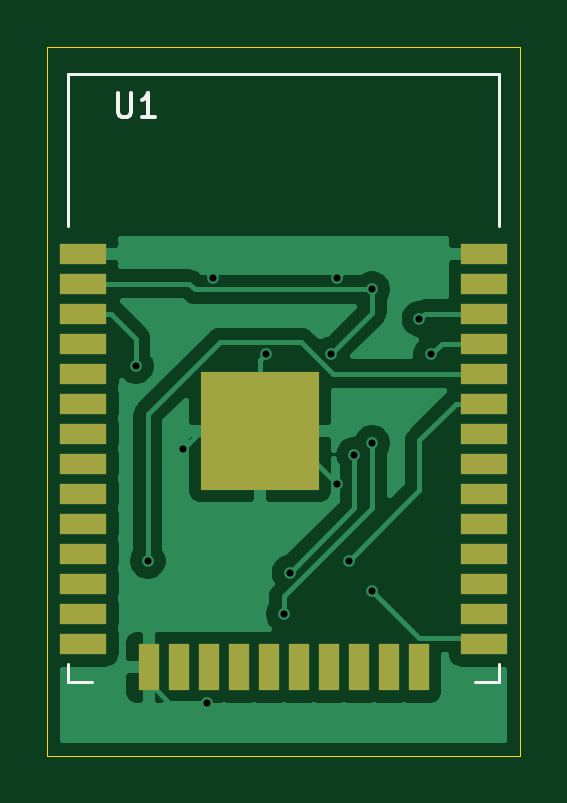
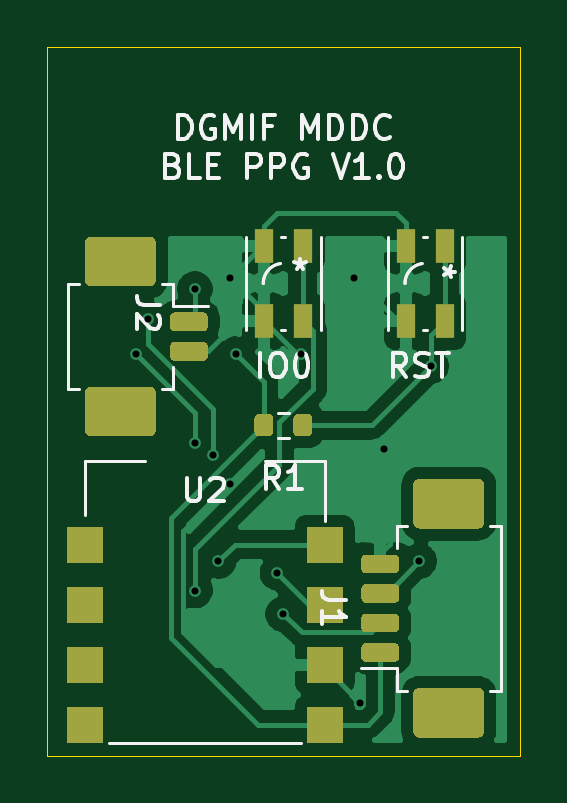
Circuit board: 9 layer files. Board 20.0 x 30.0 mm.
- bottom_copper: ble_spo2_dgmif-B_Cu.gbl (42963 bytes)
- bottom_mask: ble_spo2_dgmif-B_Mask.gbs (5154 bytes)
- bottom_silk: ble_spo2_dgmif-B_SilkS.gbo (11949 bytes)
- outline: ble_spo2_dgmif-Edge_Cuts.gko (747 bytes)
- top_copper: ble_spo2_dgmif-F_Cu.gtl (31336 bytes)
- top_mask: ble_spo2_dgmif-F_Mask.gts (1626 bytes)
- top_silk: ble_spo2_dgmif-F_SilkS.gto (1358 bytes)
- drill: ble_spo2_dgmif-NPTH.drl (271 bytes)
- drill: ble_spo2_dgmif-PTH.drl (566 bytes)

=== bottom_copper: ble_spo2_dgmif-B_Cu.gbl (42963 bytes, source omitted) ===
=== bottom_mask: ble_spo2_dgmif-B_Mask.gbs ===
G04 #@! TF.GenerationSoftware,KiCad,Pcbnew,(5.1.10)-1*
G04 #@! TF.CreationDate,2021-06-29T14:50:17+09:00*
G04 #@! TF.ProjectId,ble_spo2_dgmif,626c655f-7370-46f3-925f-64676d69662e,rev?*
G04 #@! TF.SameCoordinates,Original*
G04 #@! TF.FileFunction,Soldermask,Bot*
G04 #@! TF.FilePolarity,Negative*
%FSLAX46Y46*%
G04 Gerber Fmt 4.6, Leading zero omitted, Abs format (unit mm)*
G04 Created by KiCad (PCBNEW (5.1.10)-1) date 2021-06-29 14:50:17*
%MOMM*%
%LPD*%
G01*
G04 APERTURE LIST*
%ADD10R,0.812800X1.422400*%
%ADD11R,1.524000X1.524000*%
G04 APERTURE END LIST*
D10*
X103175000Y-131600200D03*
X104825000Y-131600200D03*
X104825000Y-128399800D03*
X103175000Y-128399800D03*
X109175000Y-131600200D03*
X110825000Y-131600200D03*
X110825000Y-128399800D03*
X109175000Y-128399800D03*
G36*
G01*
X108775000Y-136275000D02*
X108775000Y-135725000D01*
G75*
G02*
X108975000Y-135525000I200000J0D01*
G01*
X109375000Y-135525000D01*
G75*
G02*
X109575000Y-135725000I0J-200000D01*
G01*
X109575000Y-136275000D01*
G75*
G02*
X109375000Y-136475000I-200000J0D01*
G01*
X108975000Y-136475000D01*
G75*
G02*
X108775000Y-136275000I0J200000D01*
G01*
G37*
G36*
G01*
X110425000Y-136275000D02*
X110425000Y-135725000D01*
G75*
G02*
X110625000Y-135525000I200000J0D01*
G01*
X111025000Y-135525000D01*
G75*
G02*
X111225000Y-135725000I0J-200000D01*
G01*
X111225000Y-136275000D01*
G75*
G02*
X111025000Y-136475000I-200000J0D01*
G01*
X110625000Y-136475000D01*
G75*
G02*
X110425000Y-136275000I0J200000D01*
G01*
G37*
D11*
X118410000Y-148676000D03*
X118410000Y-146136000D03*
X118410000Y-143596000D03*
X118410000Y-141056000D03*
X108250000Y-141056000D03*
X108250000Y-143596000D03*
X108250000Y-146136000D03*
X108250000Y-148676000D03*
G36*
G01*
X115650000Y-134375000D02*
X118150000Y-134375000D01*
G75*
G02*
X118400000Y-134625000I0J-250000D01*
G01*
X118400000Y-136225000D01*
G75*
G02*
X118150000Y-136475000I-250000J0D01*
G01*
X115650000Y-136475000D01*
G75*
G02*
X115400000Y-136225000I0J250000D01*
G01*
X115400000Y-134625000D01*
G75*
G02*
X115650000Y-134375000I250000J0D01*
G01*
G37*
G36*
G01*
X115650000Y-128025000D02*
X118150000Y-128025000D01*
G75*
G02*
X118400000Y-128275000I0J-250000D01*
G01*
X118400000Y-129875000D01*
G75*
G02*
X118150000Y-130125000I-250000J0D01*
G01*
X115650000Y-130125000D01*
G75*
G02*
X115400000Y-129875000I0J250000D01*
G01*
X115400000Y-128275000D01*
G75*
G02*
X115650000Y-128025000I250000J0D01*
G01*
G37*
G36*
G01*
X113400000Y-132475000D02*
X114600000Y-132475000D01*
G75*
G02*
X114800000Y-132675000I0J-200000D01*
G01*
X114800000Y-133075000D01*
G75*
G02*
X114600000Y-133275000I-200000J0D01*
G01*
X113400000Y-133275000D01*
G75*
G02*
X113200000Y-133075000I0J200000D01*
G01*
X113200000Y-132675000D01*
G75*
G02*
X113400000Y-132475000I200000J0D01*
G01*
G37*
G36*
G01*
X113400000Y-131225000D02*
X114600000Y-131225000D01*
G75*
G02*
X114800000Y-131425000I0J-200000D01*
G01*
X114800000Y-131825000D01*
G75*
G02*
X114600000Y-132025000I-200000J0D01*
G01*
X113400000Y-132025000D01*
G75*
G02*
X113200000Y-131825000I0J200000D01*
G01*
X113200000Y-131425000D01*
G75*
G02*
X113400000Y-131225000I200000J0D01*
G01*
G37*
G36*
G01*
X104250000Y-140375000D02*
X101750000Y-140375000D01*
G75*
G02*
X101500000Y-140125000I0J250000D01*
G01*
X101500000Y-138525000D01*
G75*
G02*
X101750000Y-138275000I250000J0D01*
G01*
X104250000Y-138275000D01*
G75*
G02*
X104500000Y-138525000I0J-250000D01*
G01*
X104500000Y-140125000D01*
G75*
G02*
X104250000Y-140375000I-250000J0D01*
G01*
G37*
G36*
G01*
X104250000Y-149225000D02*
X101750000Y-149225000D01*
G75*
G02*
X101500000Y-148975000I0J250000D01*
G01*
X101500000Y-147375000D01*
G75*
G02*
X101750000Y-147125000I250000J0D01*
G01*
X104250000Y-147125000D01*
G75*
G02*
X104500000Y-147375000I0J-250000D01*
G01*
X104500000Y-148975000D01*
G75*
G02*
X104250000Y-149225000I-250000J0D01*
G01*
G37*
G36*
G01*
X106500000Y-142275000D02*
X105300000Y-142275000D01*
G75*
G02*
X105100000Y-142075000I0J200000D01*
G01*
X105100000Y-141675000D01*
G75*
G02*
X105300000Y-141475000I200000J0D01*
G01*
X106500000Y-141475000D01*
G75*
G02*
X106700000Y-141675000I0J-200000D01*
G01*
X106700000Y-142075000D01*
G75*
G02*
X106500000Y-142275000I-200000J0D01*
G01*
G37*
G36*
G01*
X106500000Y-143525000D02*
X105300000Y-143525000D01*
G75*
G02*
X105100000Y-143325000I0J200000D01*
G01*
X105100000Y-142925000D01*
G75*
G02*
X105300000Y-142725000I200000J0D01*
G01*
X106500000Y-142725000D01*
G75*
G02*
X106700000Y-142925000I0J-200000D01*
G01*
X106700000Y-143325000D01*
G75*
G02*
X106500000Y-143525000I-200000J0D01*
G01*
G37*
G36*
G01*
X106500000Y-144775000D02*
X105300000Y-144775000D01*
G75*
G02*
X105100000Y-144575000I0J200000D01*
G01*
X105100000Y-144175000D01*
G75*
G02*
X105300000Y-143975000I200000J0D01*
G01*
X106500000Y-143975000D01*
G75*
G02*
X106700000Y-144175000I0J-200000D01*
G01*
X106700000Y-144575000D01*
G75*
G02*
X106500000Y-144775000I-200000J0D01*
G01*
G37*
G36*
G01*
X106500000Y-146025000D02*
X105300000Y-146025000D01*
G75*
G02*
X105100000Y-145825000I0J200000D01*
G01*
X105100000Y-145425000D01*
G75*
G02*
X105300000Y-145225000I200000J0D01*
G01*
X106500000Y-145225000D01*
G75*
G02*
X106700000Y-145425000I0J-200000D01*
G01*
X106700000Y-145825000D01*
G75*
G02*
X106500000Y-146025000I-200000J0D01*
G01*
G37*
M02*

=== bottom_silk: ble_spo2_dgmif-B_SilkS.gbo (11949 bytes, source omitted) ===
=== outline: ble_spo2_dgmif-Edge_Cuts.gko ===
G04 #@! TF.GenerationSoftware,KiCad,Pcbnew,(5.1.10)-1*
G04 #@! TF.CreationDate,2021-06-29T14:50:17+09:00*
G04 #@! TF.ProjectId,ble_spo2_dgmif,626c655f-7370-46f3-925f-64676d69662e,rev?*
G04 #@! TF.SameCoordinates,Original*
G04 #@! TF.FileFunction,Profile,NP*
%FSLAX46Y46*%
G04 Gerber Fmt 4.6, Leading zero omitted, Abs format (unit mm)*
G04 Created by KiCad (PCBNEW (5.1.10)-1) date 2021-06-29 14:50:17*
%MOMM*%
%LPD*%
G01*
G04 APERTURE LIST*
G04 #@! TA.AperFunction,Profile*
%ADD10C,0.050000*%
G04 #@! TD*
G04 APERTURE END LIST*
D10*
X120000000Y-150000000D02*
X100000000Y-150000000D01*
X120000000Y-120000000D02*
X120000000Y-150000000D01*
X100000000Y-120000000D02*
X120000000Y-120000000D01*
X100000000Y-150000000D02*
X100000000Y-120000000D01*
M02*

=== top_copper: ble_spo2_dgmif-F_Cu.gtl (31336 bytes, source omitted) ===
=== top_mask: ble_spo2_dgmif-F_Mask.gts ===
G04 #@! TF.GenerationSoftware,KiCad,Pcbnew,(5.1.10)-1*
G04 #@! TF.CreationDate,2021-06-29T14:50:17+09:00*
G04 #@! TF.ProjectId,ble_spo2_dgmif,626c655f-7370-46f3-925f-64676d69662e,rev?*
G04 #@! TF.SameCoordinates,Original*
G04 #@! TF.FileFunction,Soldermask,Top*
G04 #@! TF.FilePolarity,Negative*
%FSLAX46Y46*%
G04 Gerber Fmt 4.6, Leading zero omitted, Abs format (unit mm)*
G04 Created by KiCad (PCBNEW (5.1.10)-1) date 2021-06-29 14:50:17*
%MOMM*%
%LPD*%
G01*
G04 APERTURE LIST*
%ADD10R,5.000000X5.000000*%
%ADD11R,2.000000X0.900000*%
%ADD12R,0.900000X2.000000*%
G04 APERTURE END LIST*
D10*
X109000000Y-136245000D03*
D11*
X101500000Y-128745000D03*
X101500000Y-130015000D03*
X101500000Y-131285000D03*
X101500000Y-132555000D03*
X101500000Y-133825000D03*
X101500000Y-135095000D03*
X101500000Y-136365000D03*
X101500000Y-137635000D03*
X101500000Y-138905000D03*
X101500000Y-140175000D03*
X101500000Y-141445000D03*
X101500000Y-142715000D03*
X101500000Y-143985000D03*
X101500000Y-145255000D03*
D12*
X104285000Y-146255000D03*
X105555000Y-146255000D03*
X106825000Y-146255000D03*
X108095000Y-146255000D03*
X109365000Y-146255000D03*
X110635000Y-146255000D03*
X111905000Y-146255000D03*
X113175000Y-146255000D03*
X114445000Y-146255000D03*
X115715000Y-146255000D03*
D11*
X118500000Y-145255000D03*
X118500000Y-143985000D03*
X118500000Y-142715000D03*
X118500000Y-141445000D03*
X118500000Y-140175000D03*
X118500000Y-138905000D03*
X118500000Y-137635000D03*
X118500000Y-136365000D03*
X118500000Y-135095000D03*
X118500000Y-133825000D03*
X118500000Y-132555000D03*
X118500000Y-131285000D03*
X118500000Y-130015000D03*
X118500000Y-128745000D03*
M02*

=== top_silk: ble_spo2_dgmif-F_SilkS.gto ===
G04 #@! TF.GenerationSoftware,KiCad,Pcbnew,(5.1.10)-1*
G04 #@! TF.CreationDate,2021-06-29T14:50:17+09:00*
G04 #@! TF.ProjectId,ble_spo2_dgmif,626c655f-7370-46f3-925f-64676d69662e,rev?*
G04 #@! TF.SameCoordinates,Original*
G04 #@! TF.FileFunction,Legend,Top*
G04 #@! TF.FilePolarity,Positive*
%FSLAX46Y46*%
G04 Gerber Fmt 4.6, Leading zero omitted, Abs format (unit mm)*
G04 Created by KiCad (PCBNEW (5.1.10)-1) date 2021-06-29 14:50:17*
%MOMM*%
%LPD*%
G01*
G04 APERTURE LIST*
%ADD10C,0.120000*%
%ADD11C,0.150000*%
G04 APERTURE END LIST*
D10*
X100880000Y-146100000D02*
X100880000Y-146880000D01*
X100880000Y-146880000D02*
X101880000Y-146880000D01*
X119120000Y-146100000D02*
X119120000Y-146880000D01*
X119120000Y-146880000D02*
X118120000Y-146880000D01*
X100880000Y-121135000D02*
X119120000Y-121135000D01*
X119120000Y-121135000D02*
X119120000Y-127555000D01*
X100880000Y-121135000D02*
X100880000Y-127555000D01*
D11*
X102988095Y-121952380D02*
X102988095Y-122761904D01*
X103035714Y-122857142D01*
X103083333Y-122904761D01*
X103178571Y-122952380D01*
X103369047Y-122952380D01*
X103464285Y-122904761D01*
X103511904Y-122857142D01*
X103559523Y-122761904D01*
X103559523Y-121952380D01*
X104559523Y-122952380D02*
X103988095Y-122952380D01*
X104273809Y-122952380D02*
X104273809Y-121952380D01*
X104178571Y-122095238D01*
X104083333Y-122190476D01*
X103988095Y-122238095D01*
M02*

=== drill: ble_spo2_dgmif-NPTH.drl ===
M48
; DRILL file {KiCad (5.1.10)-1} date 06/29/21 14:51:11
; FORMAT={-:-/ absolute / inch / decimal}
; #@! TF.CreationDate,2021-06-29T14:51:11+09:00
; #@! TF.GenerationSoftware,Kicad,Pcbnew,(5.1.10)-1
; #@! TF.FileFunction,NonPlated,1,2,NPTH
FMAT,2
INCH
%
G90
G05
T0
M30

=== drill: ble_spo2_dgmif-PTH.drl ===
M48
; DRILL file {KiCad (5.1.10)-1} date 06/29/21 14:51:11
; FORMAT={-:-/ absolute / inch / decimal}
; #@! TF.CreationDate,2021-06-29T14:51:11+09:00
; #@! TF.GenerationSoftware,Kicad,Pcbnew,(5.1.10)-1
; #@! TF.FileFunction,Plated,1,2,PTH
FMAT,2
INCH
T1C0.0118
%
G90
G05
T1
X4.0846Y-5.2559
X4.1043Y-5.5807
X4.1634Y-5.3937
X4.2028Y-5.8169
X4.2126Y-5.1083
X4.3012Y-5.2362
X4.3307Y-5.6693
X4.3406Y-5.6004
X4.4094Y-5.2362
X4.4193Y-5.1083
X4.4193Y-5.4528
X4.439Y-5.5807
X4.4488Y-5.4035
X4.4782Y-5.6299
X4.4783Y-5.128
X4.4783Y-5.3839
X4.5571Y-5.1772
X4.5768Y-5.2362
T0
M30

